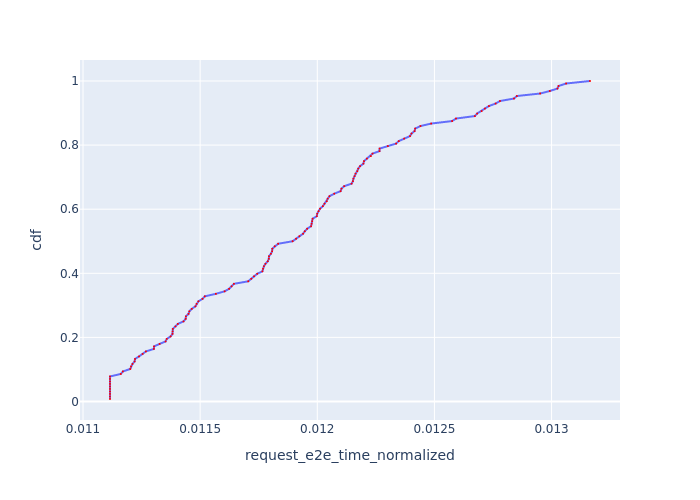

The file beside this chart, header and first rows:
, Request Id, request_e2e_time_normalized, cdf
25, 25, 0.01112, 0.007812
35, 35, 0.01112, 0.01562
0, 0, 0.01112, 0.02344
85, 85, 0.01112, 0.03125
86, 86, 0.01112, 0.03906
110, 110, 0.01112, 0.04688
123, 123, 0.01112, 0.05469
127, 127, 0.01112, 0.0625
63, 63, 0.01112, 0.07031
71, 71, 0.01112, 0.07812
53, 53, 0.01116, 0.08594
102, 102, 0.01117, 0.09375
120, 120, 0.0112, 0.1016
37, 37, 0.0112, 0.1094
97, 97, 0.01121, 0.1172
84, 84, 0.01122, 0.125
114, 114, 0.01122, 0.1328
58, 58, 0.01124, 0.1406
95, 95, 0.01125, 0.1484
81, 81, 0.01127, 0.1562
59, 59, 0.0113, 0.1641
94, 94, 0.0113, 0.1719
32, 32, 0.01133, 0.1797
15, 15, 0.01135, 0.1875
62, 62, 0.01136, 0.1953
20, 20, 0.01137, 0.2031
82, 82, 0.01138, 0.2109
99, 99, 0.01138, 0.2188
109, 109, 0.01138, 0.2266
98, 98, 0.01139, 0.2344
118, 118, 0.0114, 0.2422
96, 96, 0.01143, 0.25
83, 83, 0.01144, 0.2578
33, 33, 0.01144, 0.2656
57, 57, 0.01145, 0.2734
93, 93, 0.01145, 0.2812
36, 36, 0.01146, 0.2891
70, 70, 0.01148, 0.2969
100, 100, 0.01148, 0.3047
34, 34, 0.01149, 0.3125
68, 68, 0.01151, 0.3203
23, 23, 0.01152, 0.3281
77, 77, 0.01157, 0.3359
31, 31, 0.0116, 0.3438
61, 61, 0.01162, 0.3516
119, 119, 0.01163, 0.3594
48, 48, 0.01164, 0.3672
108, 108, 0.01171, 0.375
29, 29, 0.01172, 0.3828
92, 92, 0.01173, 0.3906
75, 75, 0.01174, 0.3984
66, 67, 0.01177, 0.4062
117, 117, 0.01177, 0.4141
69, 69, 0.01177, 0.4219
22, 22, 0.01178, 0.4297
14, 14, 0.01179, 0.4375
4, 4, 0.01179, 0.4453
113, 113, 0.01179, 0.4531
80, 80, 0.0118, 0.4609
56, 56, 0.01181, 0.4688
... 68 more rows
